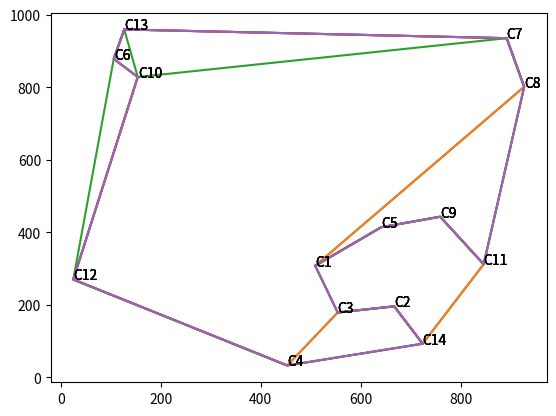

Write the Python code that produced this figure.
import numpy as np
from matplotlib import pyplot as plt
from random import randint
import random as rnd

import math
import time


class City:
    def __init__(self, x, y, index):
        self.x = x
        self.y = y
        self.name = 'C' + str(index)

    def __str__(self):
        return "{}| [{},{}]".format(self.name, self.x, self.y)


cityScatter = 1000

def getCitySet(cityCount):
    index=1
    citySet = set()
    while len(citySet) < cityCount:
        x, y = randint(5, cityScatter), randint(5, cityScatter)
        citySet.add(City(x, y, index))
        index=index+1
    citySet = sorted(citySet, key=lambda city: city.name)
    return citySet

linkDistance = {}

def getDistance(city1, city2, link, rLink):
    distance = math.hypot(city1.x - city2.x, city1.y - city2.y)
    linkDistance[link] = distance
    linkDistance[rLink] = distance
    return distance

def lookupDistance(city1, city2):
    link = "{}->{}".format(city1.name,city2.name)
    rLink = "{}->{}".format(city2.name,city1.name)
    distance = -1
    if link in linkDistance or rLink in linkDistance:
        distance = linkDistance.get(link)
    else:
        distance = getDistance(city1, city2, link, rLink)
    return distance

def getTrueRouteDistance(route):
    index = 0
    distance = 0
    while index < len(route)-1:
        distance = distance + math.hypot(route[index].x - route[index+1].x, route[index].y - route[index+1].y)
        index = index + 1
    return distance

cachedSol = {}
cachedDist = {}

def getSubLink(startCity, subCities): 
    cityLinks = []
    cityLinks.append(startCity.name)
    for city in subCities:
        cityLinks.append(city.name)
    # Below sorting not good and gives wrong results
    # cityLinks = sorted(cityLinks)
    subLink = ""
    for city in cityLinks:
        subLink = subLink + city + " -> "
    return subLink

def lookupSolution(cKey, lookupCache):
    cDist = -1
    cRoute = []
    if lookupCache and cKey in cachedDist:
        cDist = cachedDist[cKey]
        cRoute = cachedSol[cKey]
    return cDist, cRoute


def printSolution(lapse, solution, minDist, start):
    print("Route Distance ({}): Solved {} Cities with Best Distance [{}]".format(lapse,len(solution), minDist))
    routeString = ""
    for city in solution:
        routeString = routeString + city.name + " -> "
        plt.annotate(city.name, (city.x, city.y))

    routeString = routeString + start.name

    print(routeString)
    x = [city.x for city in solution]
    y = [city.y for city in solution]
    x.append(start.x)
    y.append(start.y)
    plt.plot(x, y)
    plt.show()


def solveDistance(startCity, subCityList, cout, lookupCache, printChange):
    routeDistance = -1
    localMinDistance = -1
    if len(subCityList) == 1:
        localRoute = [startCity]
        destCity = list(subCityList)[0]
        localRoute.append(destCity)
        localMinDistance = lookupDistance(startCity, destCity)
    else:
        for sCity in subCityList:
            startRouteDistance = lookupDistance(startCity, sCity)
            subCity = subCityList.copy() 
            subCity.remove(sCity)
            subRoute = []
            subRouteDistance = -1
            subLink = getSubLink(sCity, subCity)
            subRouteDistance, subRoute = lookupSolution(subLink, lookupCache)
            if subRouteDistance < 0:
                subRouteDistance, subRoute = solveDistance(sCity, subCity, cout, lookupCache, printChange)
                cachedSol[subLink] = subRoute
                cachedDist[subLink] = subRouteDistance

            subRouteDistance = subRouteDistance + startRouteDistance
            if localMinDistance > subRouteDistance or localMinDistance < 0:
                localRoute = [startCity]
                localMinDistance = subRouteDistance
                for c in subRoute:
                    localRoute.append(c)
                count = len(localRoute)
                if printChange and count == cout:
                    print("Cities {} -> {} | Min Route[Changed]: {}".format(startCity, count, localMinDistance))
    routeDistance = localMinDistance
    return routeDistance, localRoute


def solveMultipleTimes(retryIndex, citySet, printChange):
    bestDistance = -1
    bestRoute = []
    sPoint = citySet[0]
    cityCount = len(citySet)
    retryCount = 0
    lookupCache = True
    
    # Cleanup Dynamic Results Cachede
    cachedSol = {}
    cachedDist = {}
    linkDistance = {}
    startIterative = time.time()
    while retryCount < cityCount*retryIndex:
        startPoint = citySet[retryCount]
        sCityList = citySet.copy() 
        sCityList.remove(startPoint)
        rnd.shuffle(sCityList)
        retryCount = retryCount + 1

        # # Cleanup Dynamic Results Cachede
        # cachedSol = {}
        # cachedDist = {}
        # linkDistance = {}


        start = time.time()
        routeDistance, route = solveDistance(startPoint, sCityList, len(citySet), lookupCache, printChange)
        end = time.time()
        if bestDistance > routeDistance or bestDistance < 0:
            bestRoute = route
            bestDistance = routeDistance
            printSolution(end-start, bestRoute, bestDistance, startPoint)
            sPoint = startPoint
        endIterative = time.time()
        print("Evaluated Solutions: ({}) {}/{}".format(endIterative-startIterative, retryCount, cityCount))
    endIterative = time.time()
    print("XXXXXXXXXXXXXXXXXXXXXXXXXXXXXXXXXXXXXXXXXXXXXXXXXXXXXXXXXXXXXXXXXXXXXX")
    print("Finished Multiple Solutions ({}) {}/{}".format(endIterative-startIterative, retryCount, cityCount))
    print("XXXXXXXXXXXXXXXXXXXXXXXXXXXXXXXXXXXXXXXXXXXXXXXXXXXXXXXXXXXXXXXXXXXXXX")
    bestDistance = getTrueRouteDistance(bestRoute)
    printSolution(endIterative-startIterative, bestRoute, bestDistance, sPoint)
    print("XXXXXXXXXXXXXXXXXXXXXXXXXXXXXXXXXXXXXXXXXXXXXXXXXXXXXXXXXXXXXXXXXXXXXX")
    print("Finished Multiple Solutions ({}) {}/{}".format(endIterative-startIterative, retryCount, cityCount))
    print("XXXXXXXXXXXXXXXXXXXXXXXXXXXXXXXXXXXXXXXXXXXXXXXXXXXXXXXXXXXXXXXXXXXXXX")

def singleSolution(citySet):
    cachedSol = {}
    cachedDist = {}
    linkDistance = {}
    lookupCache = True
    printChange = True

    c1 = citySet[0]
    sCityList = citySet.copy() 
    sCityList.remove(c1)
    start = time.time()
    routeDistance, route = solveDistance(c1, sCityList, len(citySet), lookupCache, printChange)
    end = time.time()
    printSolution(end-start, route, routeDistance, c1)

cachedSol = {}
cachedDist = {}
linkDistance = {}
citySet = []
citySet = getCitySet(14)

singleSolution(citySet)

printChange = False

# Iterate 100% Cities as start Point
retryIndex = 1

# Iterate 75% Cities as start Point
#retryIndex = 0.75
solveMultipleTimes(retryIndex, citySet, printChange)